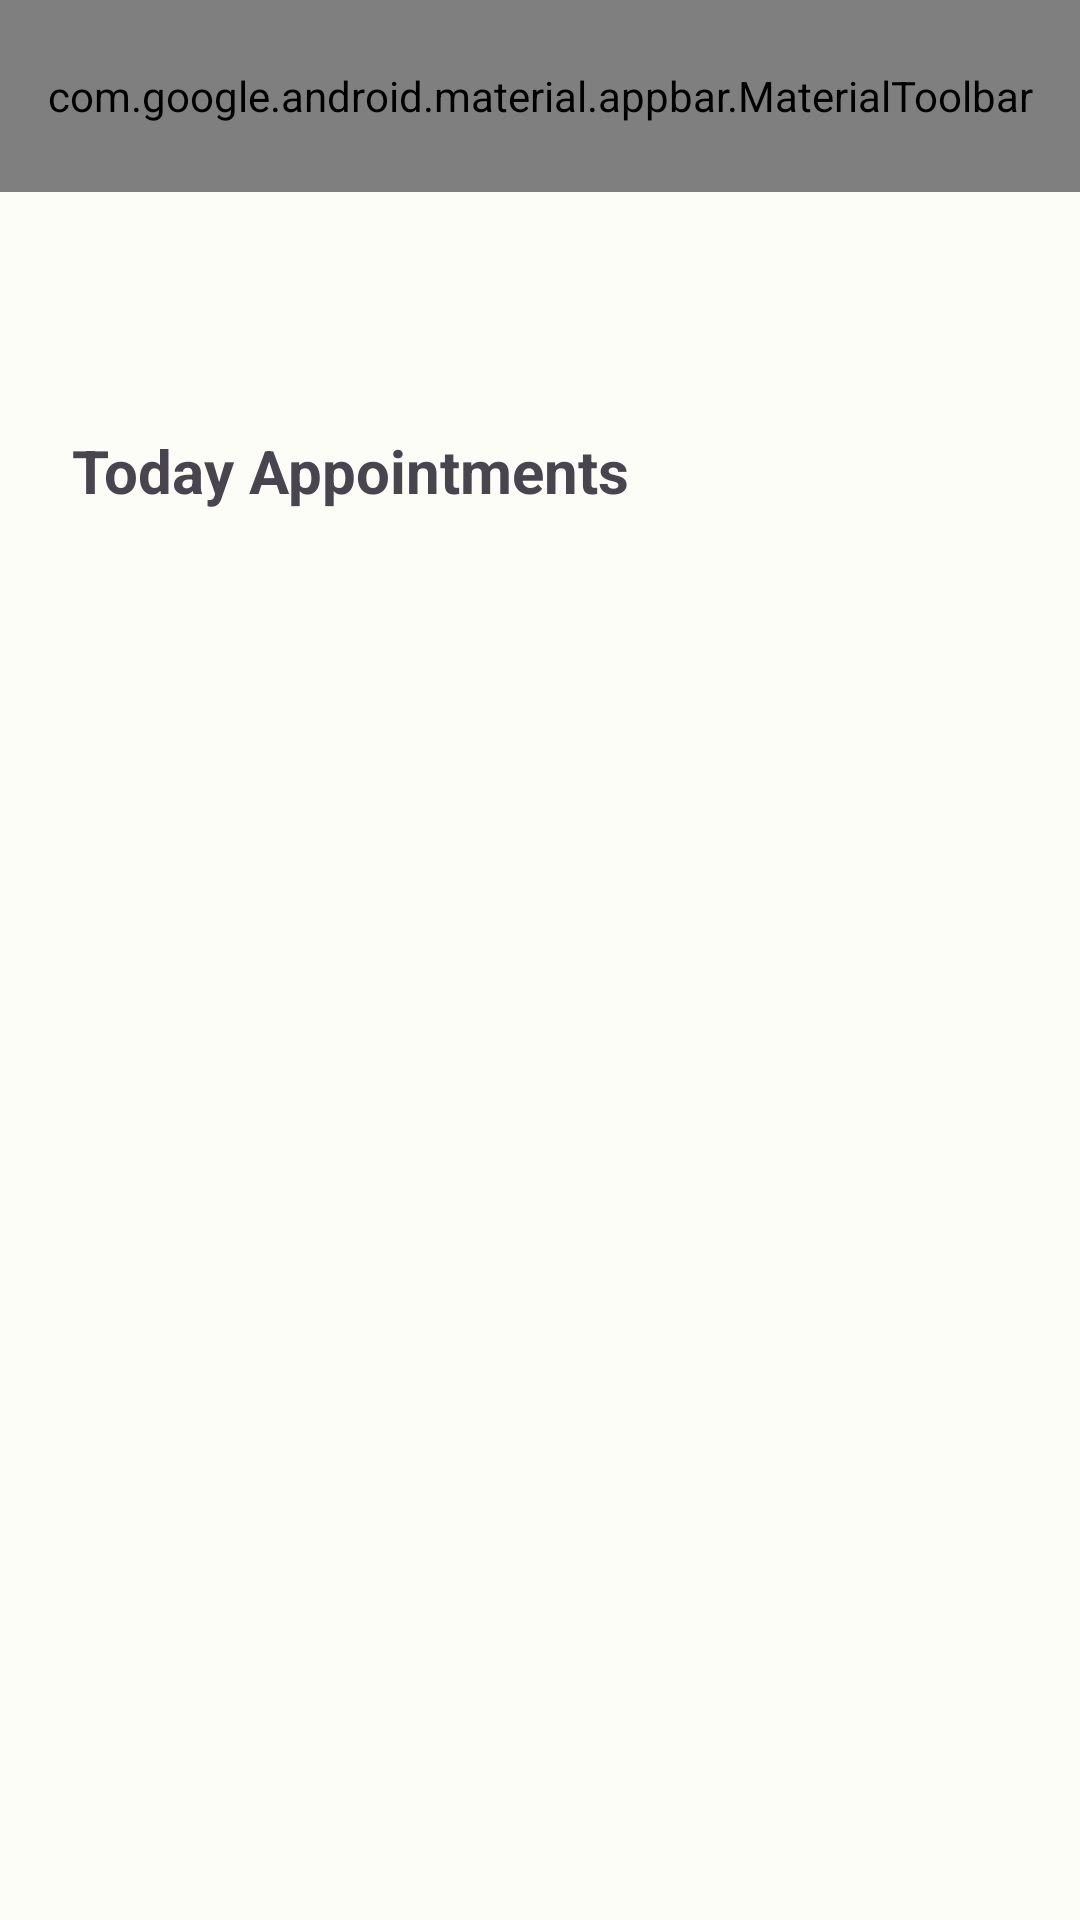

Reconstruct the res/layout file that produces this screen, plus the resources it refers to.
<!-- AndroidManifest.xml: application theme Theme.MedsReminder -->
<!-- res/layout/fragment_appointments.xml -->
<?xml version="1.0" encoding="utf-8"?>
<androidx.constraintlayout.widget.ConstraintLayout
    xmlns:android="http://schemas.android.com/apk/res/android"
    xmlns:tools="http://schemas.android.com/tools"
    android:layout_width="match_parent"
    android:layout_height="match_parent"
    xmlns:app="http://schemas.android.com/apk/res-auto"
    tools:context=".ui.appointments.AppointmentsFragment">

    <com.google.android.material.appbar.AppBarLayout
        android:id="@+id/appointmentsTopAppBarLayout"
        android:layout_width="match_parent"
        android:layout_height="wrap_content"
        app:layout_constraintTop_toTopOf="parent"
        app:layout_constraintEnd_toEndOf="parent"
        app:layout_constraintStart_toStartOf="parent">

        <com.google.android.material.appbar.MaterialToolbar
            android:id="@+id/appointmentsTopAppBar"
            android:layout_width="match_parent"
            android:layout_height="?attr/actionBarSize"
            app:menu="@menu/top_app_bar"
            app:titleCentered="true" />

    </com.google.android.material.appbar.AppBarLayout>

    <TextView
        android:id="@+id/appointments_date"
        android:layout_width="wrap_content"
        android:layout_height="wrap_content"
        android:layout_marginStart="24dp"
        android:layout_marginTop="10dp"
        android:textSize="34sp"
        android:textStyle="bold"
        app:layout_constraintStart_toStartOf="parent"
        app:layout_constraintTop_toBottomOf="@+id/appointmentsTopAppBarLayout"
        tools:text="Monday" />

    <com.google.android.material.button.MaterialButton
        android:id="@+id/appointments_select_date_button"
        style="@style/Widget.Material3.Button.IconButton"
        android:layout_width="wrap_content"
        android:layout_height="wrap_content"
        app:icon="@drawable/round_keyboard_arrow_down_24"
        app:iconSize="36dp"
        app:layout_constraintBottom_toBottomOf="@+id/appointments_date"
        app:layout_constraintStart_toEndOf="@+id/appointments_date"
        app:layout_constraintTop_toTopOf="@+id/appointments_date"
        android:contentDescription="@string/cd_appointments_select_date_button"/>

    <TextView
        android:id="@+id/appointments_today_appointments_text"
        android:layout_width="wrap_content"
        android:layout_height="wrap_content"
        android:layout_margin="24dp"
        android:text="@string/appointments_today_appointments_text_sr"
        android:textSize="20sp"
        android:textStyle="bold"
        app:layout_constraintTop_toBottomOf="@+id/appointments_date"
        app:layout_constraintStart_toStartOf="parent"
        tools:text="Today Appointments"/>

    <androidx.recyclerview.widget.RecyclerView
        android:id="@+id/appointments_rv"
        android:layout_width="match_parent"
        android:layout_height="0dp"
        android:layout_margin="24dp"
        app:layout_constraintTop_toBottomOf="@+id/appointments_today_appointments_text"
        app:layout_constraintStart_toStartOf="parent"
        app:layout_constraintEnd_toEndOf="parent"
        app:layout_constraintBottom_toBottomOf="parent"/>

</androidx.constraintlayout.widget.ConstraintLayout>
<!-- resources referenced by this layout -->
<resources>
  <string name="appointments_today_appointments_text_sr">Today Appointments</string>
  <string name="cd_appointments_select_date_button">Select date button</string>
  <style name="Theme.MedsReminder" parent="Theme.Material3.Light.NoActionBar">
          <item name="colorPrimary">@color/md_theme_light_primary</item>
          <item name="colorOnPrimary">@color/md_theme_light_onPrimary</item>
          <item name="colorPrimaryContainer">@color/md_theme_light_primaryContainer</item>
          <item name="colorOnPrimaryContainer">@color/md_theme_light_onPrimaryContainer</item>
          <item name="colorSecondary">@color/md_theme_light_secondary</item>
          <item name="colorOnSecondary">@color/md_theme_light_onSecondary</item>
          <item name="colorSecondaryContainer">@color/md_theme_light_secondaryContainer</item>
          <item name="colorOnSecondaryContainer">@color/md_theme_light_onSecondaryContainer</item>
          <item name="colorTertiary">@color/md_theme_light_tertiary</item>
          <item name="colorOnTertiary">@color/md_theme_light_onTertiary</item>
          <item name="colorTertiaryContainer">@color/md_theme_light_tertiaryContainer</item>
          <item name="colorOnTertiaryContainer">@color/md_theme_light_onTertiaryContainer</item>
          <item name="colorError">@color/md_theme_light_error</item>
          <item name="colorErrorContainer">@color/md_theme_light_errorContainer</item>
          <item name="colorOnError">@color/md_theme_light_onError</item>
          <item name="colorOnErrorContainer">@color/md_theme_light_onErrorContainer</item>
          <item name="android:colorBackground">@color/md_theme_light_background</item>
          <item name="colorOnBackground">@color/md_theme_light_onBackground</item>
          <item name="colorSurface">@color/md_theme_light_surface</item>
          <item name="colorOnSurface">@color/md_theme_light_onSurface</item>
          <item name="colorSurfaceVariant">@color/md_theme_light_surfaceVariant</item>
          <item name="colorOnSurfaceVariant">@color/md_theme_light_onSurfaceVariant</item>
          <item name="colorOutline">@color/md_theme_light_outline</item>
          <item name="colorOnSurfaceInverse">@color/md_theme_light_inverseOnSurface</item>
          <item name="colorSurfaceInverse">@color/md_theme_light_inverseSurface</item>
          <item name="colorPrimaryInverse">@color/md_theme_light_inversePrimary</item>
      </style>
  <color name="md_theme_light_primary">#006E2C</color>
  <color name="md_theme_light_onPrimary">#FFFFFF</color>
  <color name="md_theme_light_primaryContainer">#68FF89</color>
  <color name="md_theme_light_onPrimaryContainer">#002108</color>
  <color name="md_theme_light_secondary">#516351</color>
  <color name="md_theme_light_onSecondary">#FFFFFF</color>
  <color name="md_theme_light_secondaryContainer">#D4E8D1</color>
  <color name="md_theme_light_onSecondaryContainer">#0F1F11</color>
  <color name="md_theme_light_tertiary">#5B6400</color>
  <color name="md_theme_light_onTertiary">#FFFFFF</color>
  <color name="md_theme_light_tertiaryContainer">#DEEB77</color>
  <color name="md_theme_light_onTertiaryContainer">#1A1E00</color>
  <color name="md_theme_light_error">#BA1A1A</color>
  <color name="md_theme_light_errorContainer">#FFDAD6</color>
  <color name="md_theme_light_onError">#FFFFFF</color>
  <color name="md_theme_light_onErrorContainer">#410002</color>
  <color name="md_theme_light_background">#FCFDF7</color>
  <color name="md_theme_light_onBackground">#1A1C19</color>
  <color name="md_theme_light_surface">#FCFDF7</color>
  <color name="md_theme_light_onSurface">#1A1C19</color>
  <color name="md_theme_light_surfaceVariant">#DDE5D9</color>
  <color name="md_theme_light_onSurfaceVariant">#424940</color>
  <color name="md_theme_light_outline">#727970</color>
  <color name="md_theme_light_inverseOnSurface">#F0F1EB</color>
  <color name="md_theme_light_inverseSurface">#2E312D</color>
  <color name="md_theme_light_inversePrimary">#3AE36C</color>
</resources>
